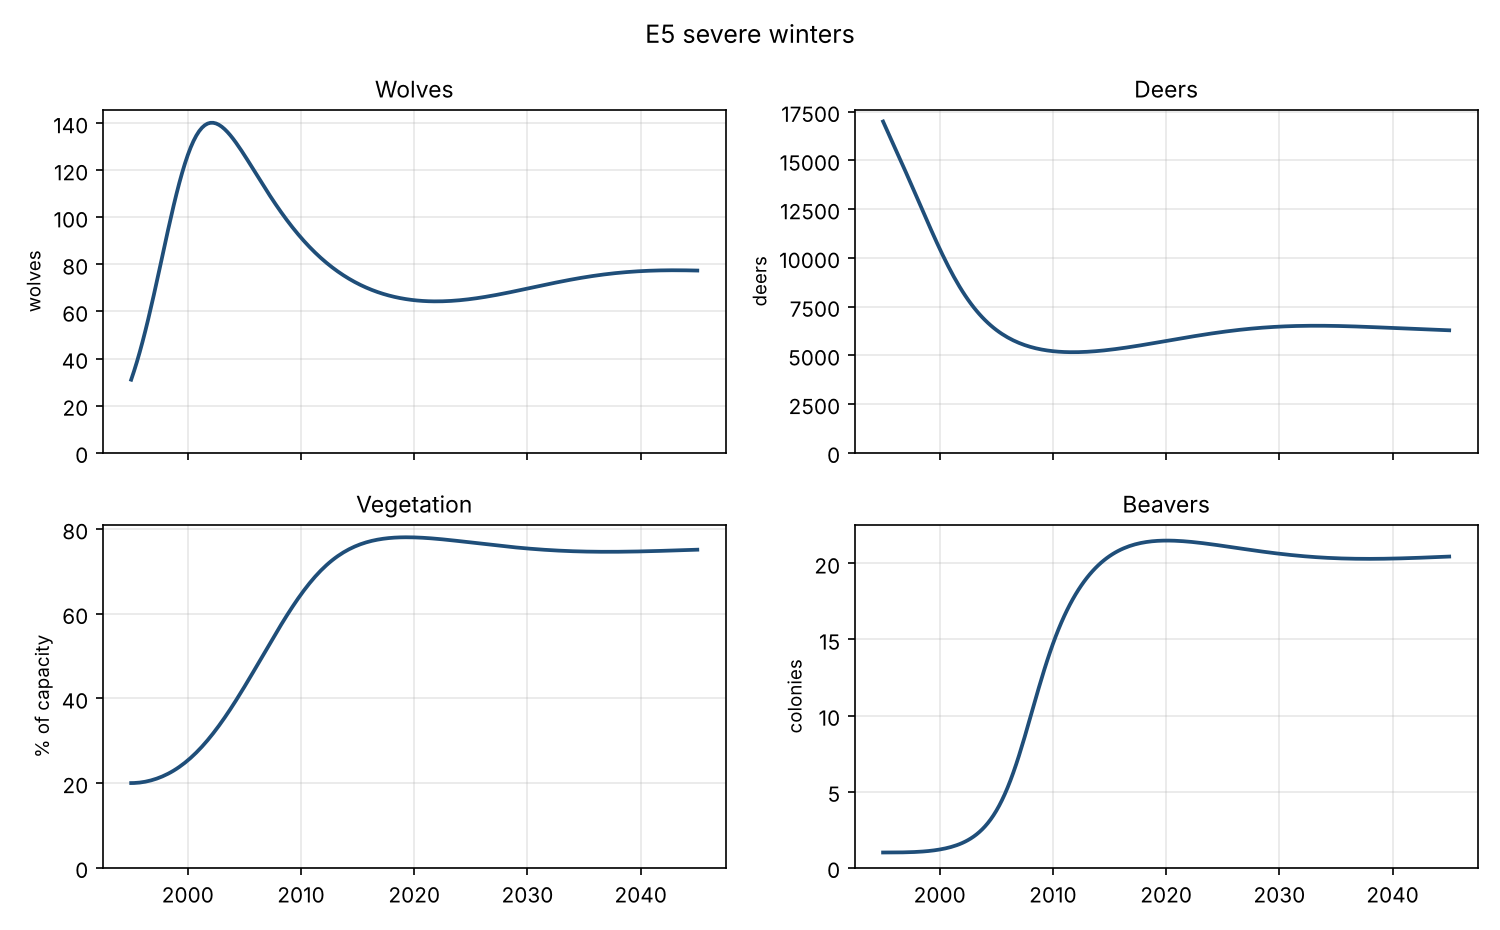

Source data for this figure (header and first rows):
time, Wolves, Deers, Vegetation, Beavers
1995, 31.00, 17000, 20.00, 1.00
1996, 47.06, 15705, 20.20, 1.00
1997, 67.00, 14411, 20.82, 1.01
1998, 88.99, 13088, 21.86, 1.04
1999, 109.9, 11753, 23.36, 1.10
2000, 126.4, 10467, 25.36, 1.20
2001, 136.6, 9297, 27.88, 1.36
2002, 140.1, 8291, 30.93, 1.63
2003, 138.5, 7464, 34.48, 2.05
2004, 133.4, 6808, 38.45, 2.71
2005, 126.4, 6300, 42.74, 3.74
2006, 118.7, 5917, 47.24, 5.27
2007, 111.1, 5634, 51.82, 7.36
2008, 103.8, 5432, 56.34, 9.87
2009, 97.23, 5295, 60.64, 12.44
2010, 91.34, 5210, 64.57, 14.71
2011, 86.17, 5167, 68.00, 16.54
2012, 81.68, 5158, 70.86, 17.96
2013, 77.83, 5178, 73.14, 19.05
2014, 74.58, 5220, 74.89, 19.87
2015, 71.86, 5281, 76.16, 20.48
2016, 69.63, 5355, 77.05, 20.91
2017, 67.85, 5441, 77.62, 21.20
2018, 66.47, 5534, 77.93, 21.38
2019, 65.45, 5632, 78.06, 21.47
2020, 64.77, 5733, 78.04, 21.50
2021, 64.39, 5834, 77.91, 21.48
2022, 64.28, 5933, 77.70, 21.43
2023, 64.41, 6028, 77.44, 21.35
2024, 64.75, 6117, 77.15, 21.26
2025, 65.28, 6199, 76.84, 21.15
2026, 65.97, 6273, 76.53, 21.04
2027, 66.79, 6338, 76.22, 20.93
2028, 67.70, 6392, 75.93, 20.83
2029, 68.69, 6436, 75.66, 20.73
2030, 69.71, 6470, 75.42, 20.64
2031, 70.74, 6495, 75.20, 20.55
2032, 71.76, 6509, 75.03, 20.48
2033, 72.73, 6515, 74.88, 20.42
2034, 73.65, 6514, 74.77, 20.38
2035, 74.48, 6505, 74.70, 20.34
2036, 75.22, 6491, 74.65, 20.32
2037, 75.85, 6472, 74.63, 20.30
2038, 76.38, 6451, 74.64, 20.30
2039, 76.80, 6426, 74.68, 20.30
2040, 77.12, 6401, 74.73, 20.32
2041, 77.33, 6375, 74.79, 20.34
2042, 77.45, 6350, 74.87, 20.36
2043, 77.49, 6325, 74.95, 20.39
2044, 77.46, 6302, 75.04, 20.42
2045, 77.37, 6281, 75.13, 20.45
